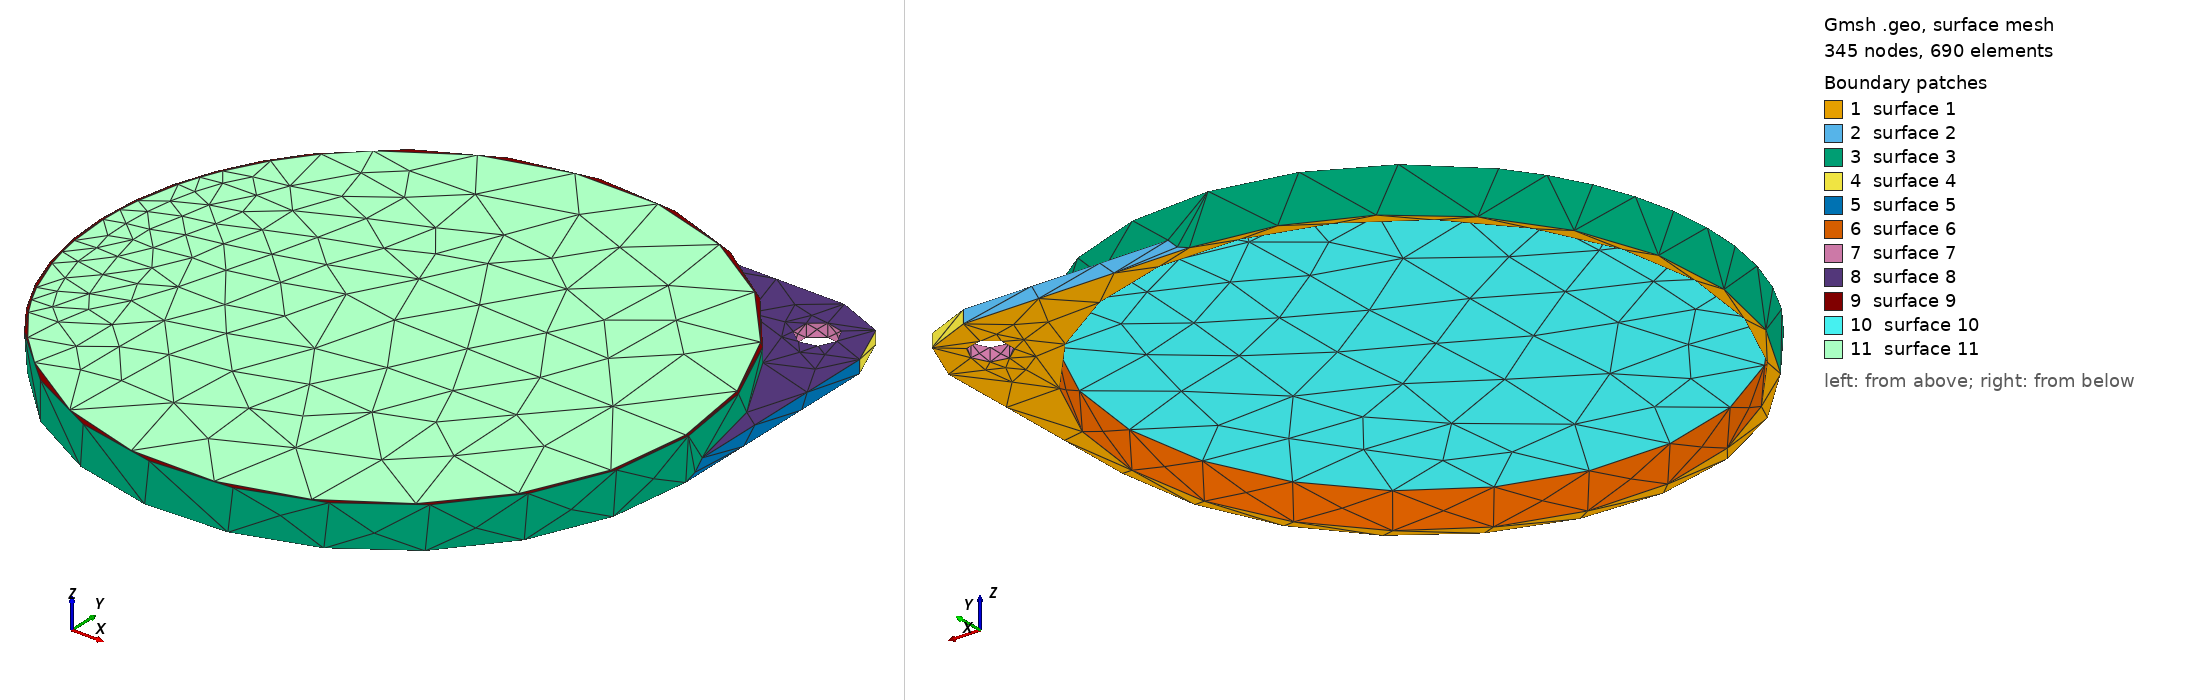

Gmsh geometry script, surface-meshed: 345 nodes, 690 surface elements. Boundary patches (legend numbers): 1 surface 1, 2 surface 2, 3 surface 3, 4 surface 4, 5 surface 5, 6 surface 6, 7 surface 7, 8 surface 8, 9 surface 9, 10 surface 10, 11 surface 11. Left view from above one corner, right view from below the opposite corner. The script declares no physical surfaces, so the legend lists its geometric surfaces. The drawing asked Gmsh for element sizes between 1% and 20% of the model's largest extent; the script's own settings can give other sizes.

=== Sue06.geo (drawn) ===
// Gmsh project created on Fri May 28 11:18:05 2021
SetFactory("OpenCASCADE");

Mesh.MeshSizeMin=0.4;
Mesh.MeshSizeMax=0.4;

//Mesh.SubdivisionAlgorithm=2;

ro=44.64;
ri=43.14;
h=0;


Cone(1) = {0,0,0.0, 0.,0,6.6, ro,ro+0.4};

Cone(2) = {0,0,0.0, 0.,0,5.6, ri,ri+0.4};

//BooleanDifference(3)={Volume{1}; Delete;}{Volume{2}; Delete;};

Box(7) = {0,0,h,  ro,ro,2};

Box(8) = {ro-10,ro-10,h,  10,10,2};

BooleanDifference(9)={Volume{7}; Delete;}{Volume{8}; Delete;};

Cylinder(10) = {ro-10, ro-10, h, 0, 0, 2, 10, 2*Pi};

BooleanUnion(11)={ Volume{9};  Delete; }{Volume{1,10};  Delete;};

BooleanDifference(12)={Volume{11}; Delete;}{Volume{2}; Delete;};

Cylinder(14) = {ro-8, ro-8, h, 0, 0, 2, 3, 2*Pi};

BooleanDifference(15)={Volume{12}; Delete;}{Volume{14}; Delete;};

Cone(16) = {0,0,6.6, 0.,0,1, ro,0};

BooleanUnion(17)={ Volume{15};  Delete; }{Volume{16};  Delete;};
